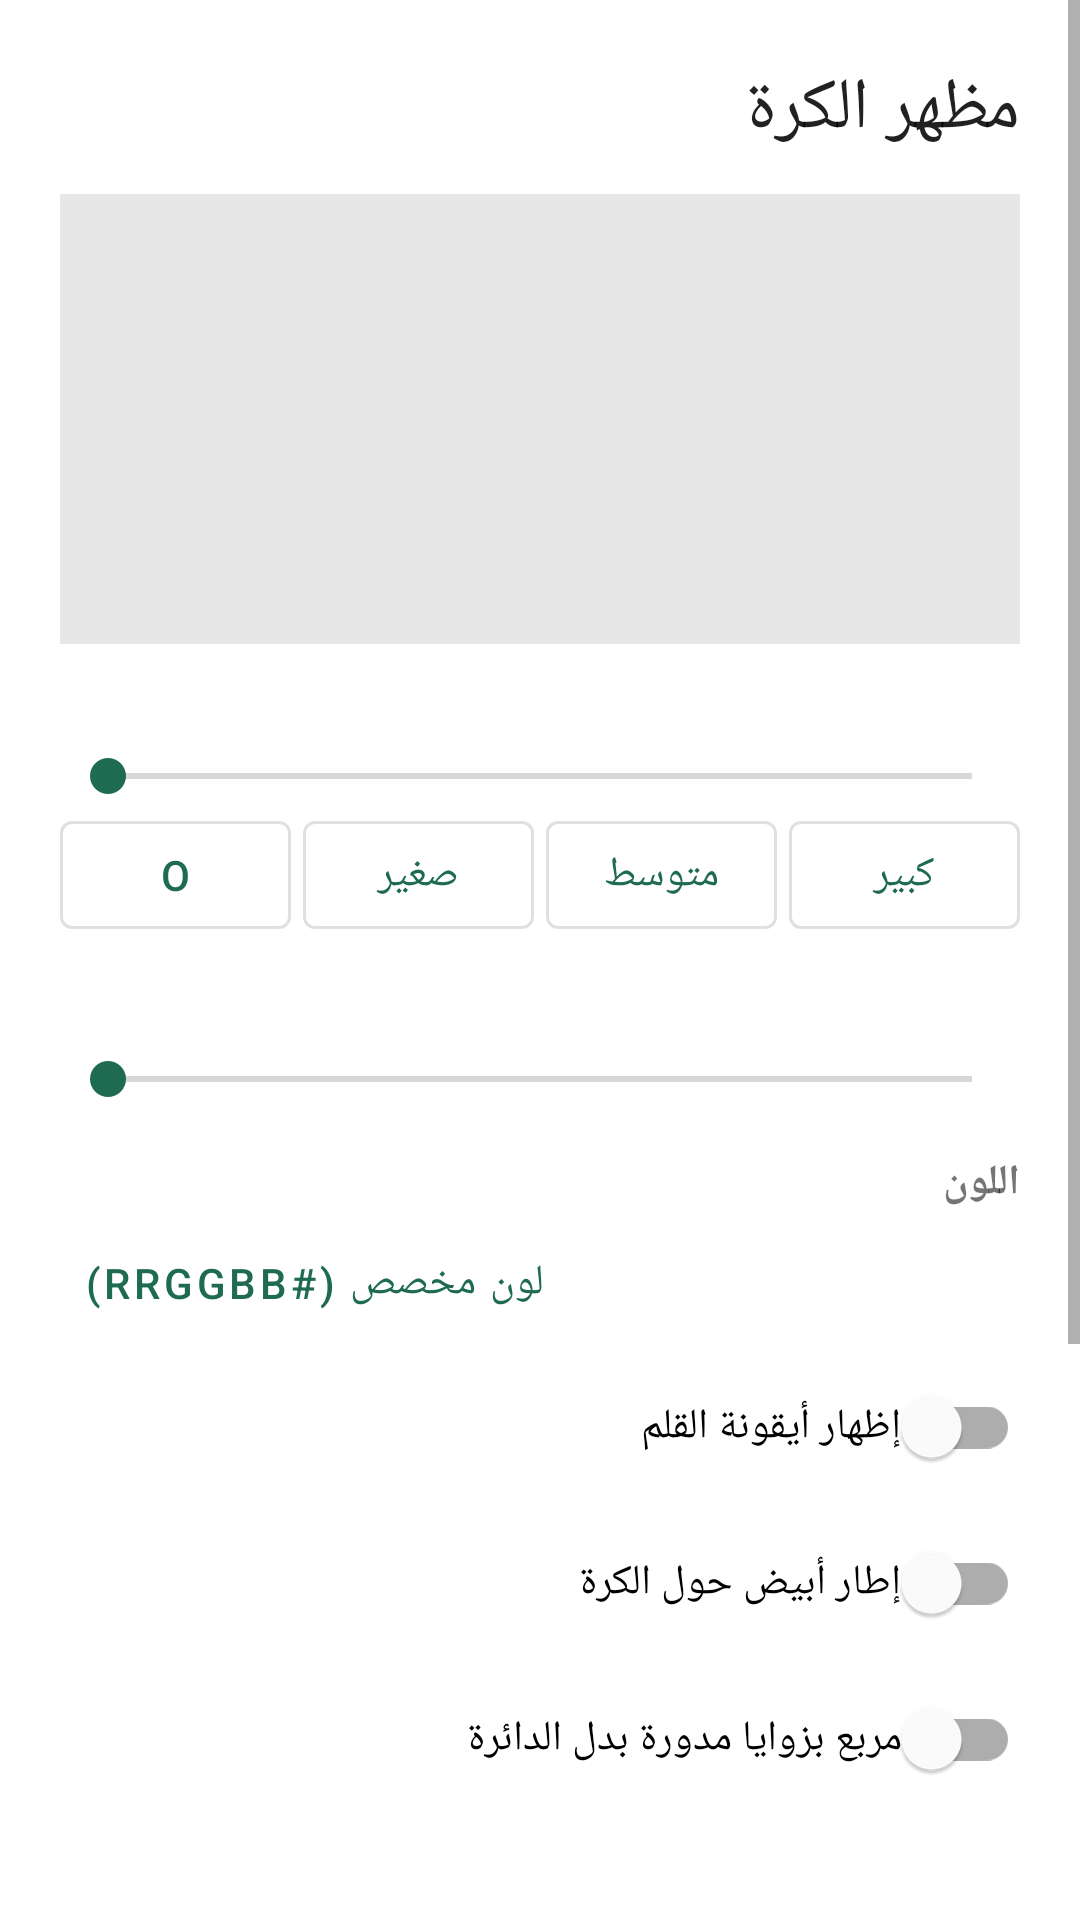

Write the Android layout XML for this screen, with the resource values it uses.
<!-- AndroidManifest.xml: application theme Theme.BigType -->
<!-- res/layout/activity_appearance.xml -->
<?xml version="1.0" encoding="utf-8"?>
<ScrollView xmlns:android="http://schemas.android.com/apk/res/android"
    android:layout_width="match_parent"
    android:layout_height="match_parent"
    android:background="?attr/colorSurface"
    android:fillViewport="true">

    <LinearLayout
        android:layout_width="match_parent"
        android:layout_height="wrap_content"
        android:orientation="vertical"
        android:padding="20dp">

        <TextView
            android:layout_width="match_parent"
            android:layout_height="wrap_content"
            android:text="مظهر الكرة"
            android:textAppearance="?attr/textAppearanceHeadline5" />

        <FrameLayout
            android:id="@+id/previewBox"
            android:layout_width="match_parent"
            android:layout_height="150dp"
            android:layout_marginTop="12dp"
            android:background="#33888888" />

        <TextView
            android:id="@+id/sizeLabel"
            android:layout_width="match_parent"
            android:layout_height="wrap_content"
            android:layout_marginTop="16dp"
            android:textStyle="bold" />

        <SeekBar
            android:id="@+id/sizeSeek"
            android:layout_width="match_parent"
            android:layout_height="wrap_content" />

        <LinearLayout
            android:layout_width="match_parent"
            android:layout_height="wrap_content"
            android:orientation="horizontal">

            <com.google.android.material.button.MaterialButton
                android:id="@+id/btnSizeO"
                style="@style/Widget.MaterialComponents.Button.OutlinedButton"
                android:layout_width="0dp"
                android:layout_height="wrap_content"
                android:layout_marginEnd="4dp"
                android:layout_weight="1"
                android:insetLeft="0dp"
                android:insetRight="0dp"
                android:paddingStart="4dp"
                android:paddingEnd="4dp"
                android:text="o" />

            <com.google.android.material.button.MaterialButton
                android:id="@+id/btnSizeS"
                style="@style/Widget.MaterialComponents.Button.OutlinedButton"
                android:layout_width="0dp"
                android:layout_height="wrap_content"
                android:layout_marginEnd="4dp"
                android:layout_weight="1"
                android:paddingStart="4dp"
                android:paddingEnd="4dp"
                android:text="صغير" />

            <com.google.android.material.button.MaterialButton
                android:id="@+id/btnSizeM"
                style="@style/Widget.MaterialComponents.Button.OutlinedButton"
                android:layout_width="0dp"
                android:layout_height="wrap_content"
                android:layout_marginEnd="4dp"
                android:layout_weight="1"
                android:paddingStart="4dp"
                android:paddingEnd="4dp"
                android:text="متوسط" />

            <com.google.android.material.button.MaterialButton
                android:id="@+id/btnSizeL"
                style="@style/Widget.MaterialComponents.Button.OutlinedButton"
                android:layout_width="0dp"
                android:layout_height="wrap_content"
                android:layout_weight="1"
                android:paddingStart="4dp"
                android:paddingEnd="4dp"
                android:text="كبير" />
        </LinearLayout>

        <TextView
            android:id="@+id/opLabel"
            android:layout_width="match_parent"
            android:layout_height="wrap_content"
            android:layout_marginTop="16dp"
            android:textStyle="bold" />

        <SeekBar
            android:id="@+id/opSeek"
            android:layout_width="match_parent"
            android:layout_height="wrap_content" />

        <TextView
            android:layout_width="match_parent"
            android:layout_height="wrap_content"
            android:layout_marginTop="16dp"
            android:text="اللون"
            android:textStyle="bold" />

        <HorizontalScrollView
            android:layout_width="match_parent"
            android:layout_height="wrap_content"
            android:scrollbars="none">

            <LinearLayout
                android:id="@+id/colorRow"
                android:layout_width="wrap_content"
                android:layout_height="wrap_content"
                android:orientation="horizontal" />
        </HorizontalScrollView>

        <com.google.android.material.button.MaterialButton
            android:id="@+id/btnCustomColor"
            style="@style/Widget.MaterialComponents.Button.TextButton"
            android:layout_width="wrap_content"
            android:layout_height="wrap_content"
            android:text="لون مخصص (#RRGGBB)" />

        <com.google.android.material.switchmaterial.SwitchMaterial
            android:id="@+id/switchIcon"
            android:layout_width="match_parent"
            android:layout_height="wrap_content"
            android:text="إظهار أيقونة القلم" />

        <com.google.android.material.switchmaterial.SwitchMaterial
            android:id="@+id/switchBorder"
            android:layout_width="match_parent"
            android:layout_height="wrap_content"
            android:layout_marginTop="4dp"
            android:text="إطار أبيض حول الكرة" />

        <com.google.android.material.switchmaterial.SwitchMaterial
            android:id="@+id/switchRound"
            android:layout_width="match_parent"
            android:layout_height="wrap_content"
            android:layout_marginTop="4dp"
            android:text="مربع بزوايا مدورة بدل الدائرة" />

        <TextView
            android:id="@+id/mediaLabel"
            android:layout_width="match_parent"
            android:layout_height="wrap_content"
            android:layout_marginTop="16dp"
            android:textStyle="bold" />

        <TextView
            android:layout_width="match_parent"
            android:layout_height="wrap_content"
            android:layout_marginTop="4dp"
            android:text="يمكنك استخدام صورة أو GIF أو فيديو MP4 (حتى 30MB) كخلفية للكرة. الفيديو صامت ويتكرر، وقد يستهلك بطارية أكثر."
            android:textSize="13sp" />

        <com.google.android.material.button.MaterialButton
            android:id="@+id/btnPickMedia"
            style="@style/Widget.MaterialComponents.Button.OutlinedButton"
            android:layout_width="match_parent"
            android:layout_height="wrap_content"
            android:layout_marginTop="8dp"
            android:text="اختيار صورة / GIF / فيديو" />

        <com.google.android.material.button.MaterialButton
            android:id="@+id/btnRemoveMedia"
            style="@style/Widget.MaterialComponents.Button.OutlinedButton"
            android:layout_width="match_parent"
            android:layout_height="wrap_content"
            android:text="إزالة الصورة / الفيديو" />

        <com.google.android.material.button.MaterialButton
            android:id="@+id/btnResetPos"
            style="@style/Widget.MaterialComponents.Button.OutlinedButton"
            android:layout_width="match_parent"
            android:layout_height="wrap_content"
            android:layout_marginTop="16dp"
            android:text="إعادة موضع الكرة الحرة" />

        <com.google.android.material.button.MaterialButton
            android:id="@+id/btnReset"
            style="@style/Widget.MaterialComponents.Button.TextButton"
            android:layout_width="match_parent"
            android:layout_height="wrap_content"
            android:text="استعادة المظهر الافتراضي" />
    </LinearLayout>
</ScrollView>
<!-- resources referenced by this layout -->
<resources>
  <style name="Theme.BigType" parent="Theme.MaterialComponents.DayNight.NoActionBar">
          <item name="colorPrimary">#1E6B52</item>
          <item name="colorOnPrimary">#FFFFFF</item>
          <item name="colorSecondary">#1E6B52</item>
      </style>
</resources>
